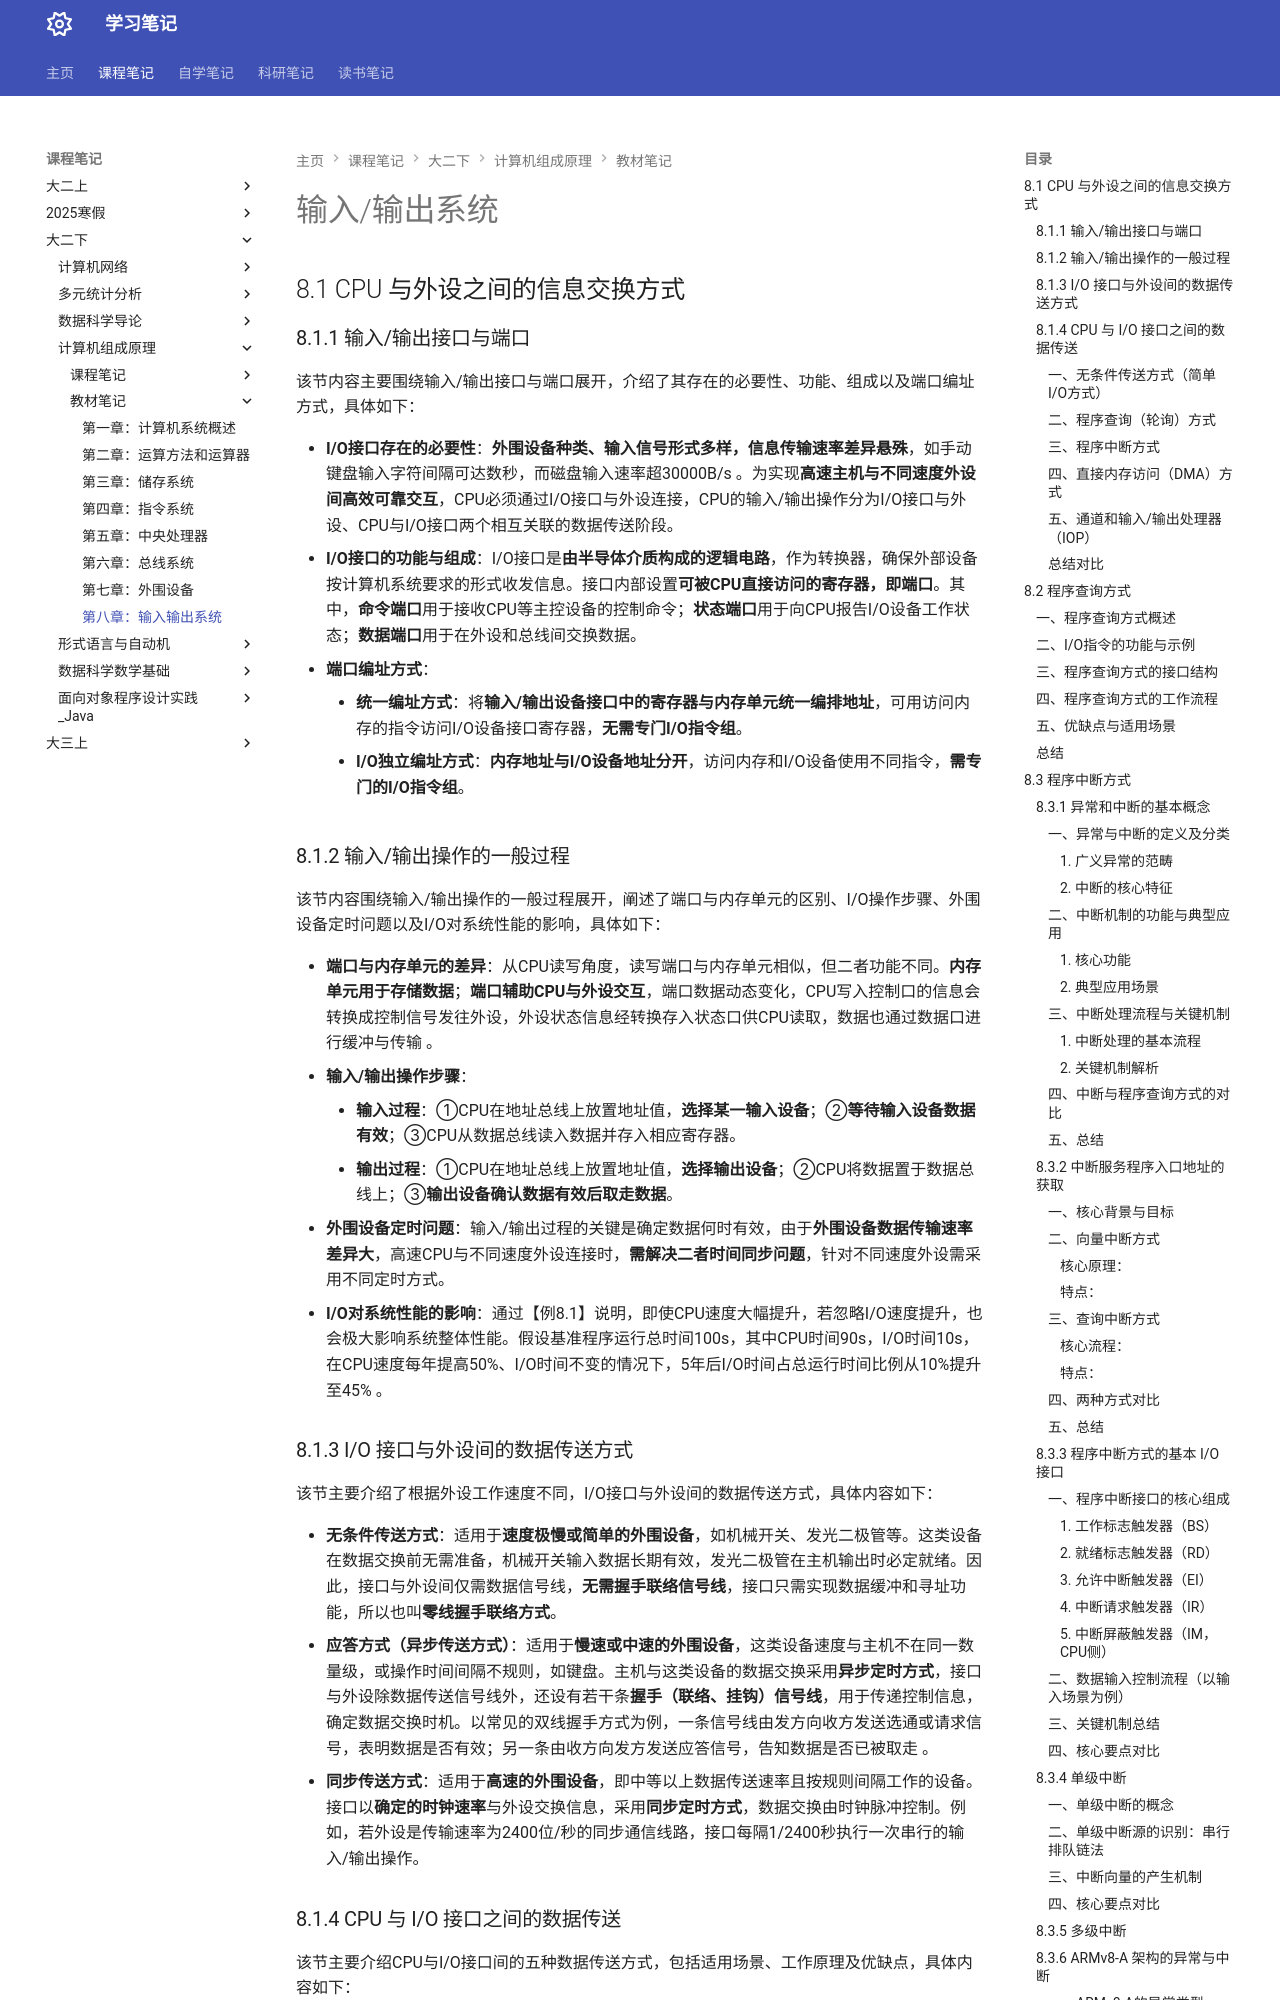

repository: naimore3/Naimore3-s-Learning-Notes · page: 课程笔记/大二下/计算机组成原理/教材笔记/第八章_输入输出系统/第八章_输入输出系统/index.html · generator: mkdocs

# 输入/输出系统
## 8.1 CPU 与外设之间的信息交换方式
### 8.1.1 输入/输出接口与端口
该节内容主要围绕输入/输出接口与端口展开，介绍了其存在的必要性、功能、组成以及端口编址方式，具体如下：

- **I/O接口存在的必要性**：**外围设备种类、输入信号形式多样，信息传输速率差异悬殊**，如手动键盘输入字符间隔可达数秒，而磁盘输入速率超30000B/s 。为实现**高速主机与不同速度外设间高效可靠交互**，CPU必须通过I/O接口与外设连接，CPU的输入/输出操作分为I/O接口与外设、CPU与I/O接口两个相互关联的数据传送阶段。
- **I/O接口的功能与组成**：I/O接口是**由半导体介质构成的逻辑电路**，作为转换器，确保外部设备按计算机系统要求的形式收发信息。接口内部设置**可被CPU直接访问的寄存器，即端口**。其中，**命令端口**用于接收CPU等主控设备的控制命令；**状态端口**用于向CPU报告I/O设备工作状态；**数据端口**用于在外设和总线间交换数据。
- **端口编址方式**：
    - **统一编址方式**：将**输入/输出设备接口中的寄存器与内存单元统一编排地址**，可用访问内存的指令访问I/O设备接口寄存器，**无需专门I/O指令组**。
    - **I/O独立编址方式**：**内存地址与I/O设备地址分开**，访问内存和I/O设备使用不同指令，**需专门的I/O指令组**。 
### 8.1.2 输入/输出操作的一般过程
该节内容围绕输入/输出操作的一般过程展开，阐述了端口与内存单元的区别、I/O操作步骤、外围设备定时问题以及I/O对系统性能的影响，具体如下：

- **端口与内存单元的差异**：从CPU读写角度，读写端口与内存单元相似，但二者功能不同。**内存单元用于存储数据**；**端口辅助CPU与外设交互**，端口数据动态变化，CPU写入控制口的信息会转换成控制信号发往外设，外设状态信息经转换存入状态口供CPU读取，数据也通过数据口进行缓冲与传输 。
- **输入/输出操作步骤**：
    - **输入过程**：①CPU在地址总线上放置地址值，**选择某一输入设备**；②**等待输入设备数据有效**；③CPU从数据总线读入数据并存入相应寄存器。
    - **输出过程**：①CPU在地址总线上放置地址值，**选择输出设备**；②CPU将数据置于数据总线上；③**输出设备确认数据有效后取走数据**。
- **外围设备定时问题**：输入/输出过程的关键是确定数据何时有效，由于**外围设备数据传输速率差异大**，高速CPU与不同速度外设连接时，**需解决二者时间同步问题**，针对不同速度外设需采用不同定时方式。
- **I/O对系统性能的影响**：通过【例8.1】说明，即使CPU速度大幅提升，若忽略I/O速度提升，也会极大影响系统整体性能。假设基准程序运行总时间100s，其中CPU时间90s，I/O时间10s，在CPU速度每年提高50%、I/O时间不变的情况下，5年后I/O时间占总运行时间比例从10%提升至45% 。 
### 8.1.3 I/O 接口与外设间的数据传送方式
该节主要介绍了根据外设工作速度不同，I/O接口与外设间的数据传送方式，具体内容如下：

- **无条件传送方式**：适用于**速度极慢或简单的外围设备**，如机械开关、发光二极管等。这类设备在数据交换前无需准备，机械开关输入数据长期有效，发光二极管在主机输出时必定就绪。因此，接口与外设间仅需数据信号线，**无需握手联络信号线**，接口只需实现数据缓冲和寻址功能，所以也叫**零线握手联络方式**。
- **应答方式（异步传送方式）**：适用于**慢速或中速的外围设备**，这类设备速度与主机不在同一数量级，或操作时间间隔不规则，如键盘。主机与这类设备的数据交换采用**异步定时方式**，接口与外设除数据传送信号线外，还设有若干条**握手（联络、挂钩）信号线**，用于传递控制信息，确定数据交换时机。以常见的双线握手方式为例，一条信号线由发方向收方发送选通或请求信号，表明数据是否有效；另一条由收方向发方发送应答信号，告知数据是否已被取走 。
- **同步传送方式**：适用于**高速的外围设备**，即中等以上数据传送速率且按规则间隔工作的设备。接口以**确定的时钟速率**与外设交换信息，采用**同步定时方式**，数据交换由时钟脉冲控制。例如，若外设是传输速率为2400位/秒的同步通信线路，接口每隔1/2400秒执行一次串行的输入/输出操作。
